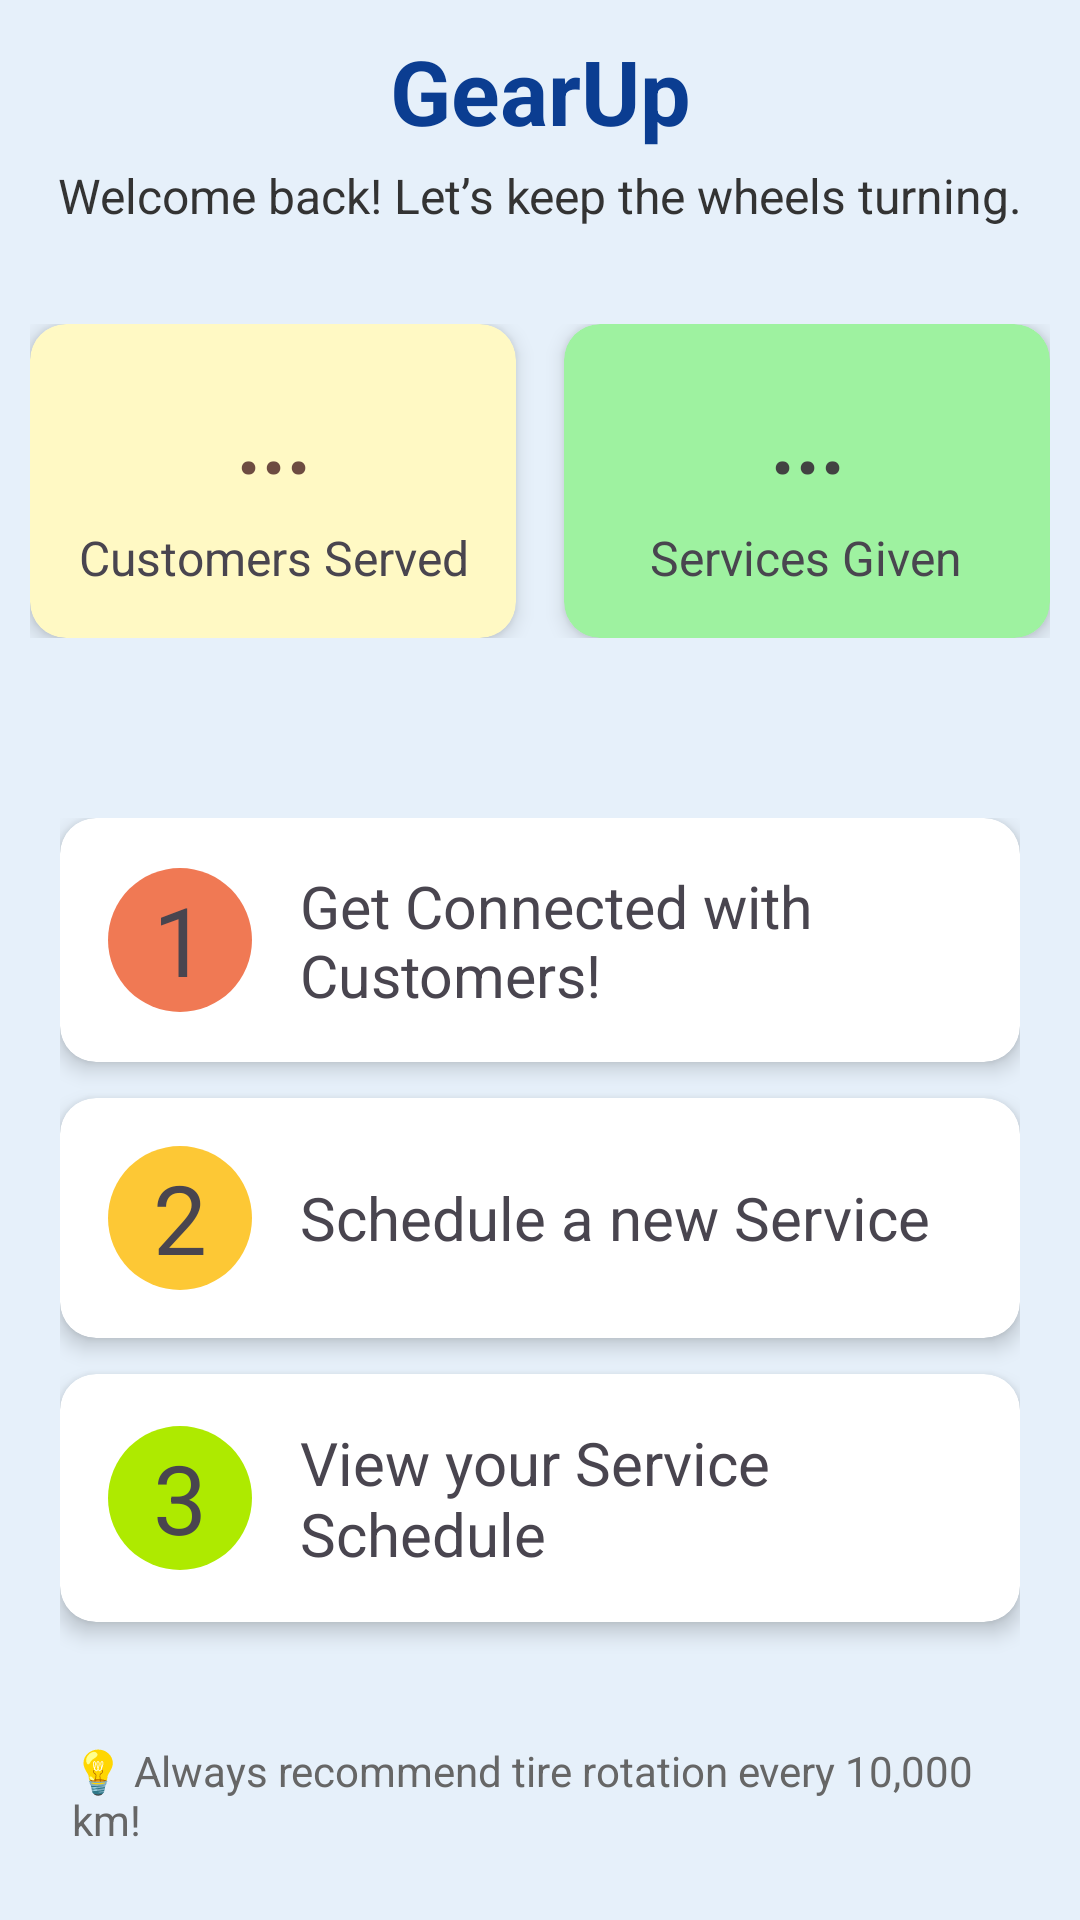

Reconstruct the res/layout file that produces this screen, plus the resources it refers to.
<!-- AndroidManifest.xml: application theme Theme.GearUp -->
<!-- res/layout/fragment_home.xml -->
<LinearLayout xmlns:android="http://schemas.android.com/apk/res/android"
    xmlns:tools="http://schemas.android.com/tools"
    android:layout_width="match_parent"
    android:layout_height="match_parent"
    xmlns:card_view="http://schemas.android.com/apk/res-auto"
    android:orientation="vertical"
    android:padding="10dp"
    tools:context=".home">

    <TextView
        android:layout_width="match_parent"
        android:layout_height="wrap_content"
        android:text="GearUp"
        android:textSize="30sp"
        android:textStyle="bold"
        android:gravity="center"
        android:textColor="#0B3D91"
        android:paddingBottom="4dp" />

    <TextView
        android:layout_width="match_parent"
        android:layout_height="wrap_content"
        android:text="Welcome back! Let’s keep the wheels turning."
        android:textSize="16sp"
        android:gravity="center"
        android:textColor="#333"
        android:paddingBottom="16dp" />

    <LinearLayout
        android:layout_width="match_parent"
        android:layout_height="wrap_content"
        android:orientation="horizontal"
        android:gravity="center"
        android:layout_marginTop="16dp"
        android:weightSum="2">

        <androidx.cardview.widget.CardView
            android:layout_width="0dp"
            android:layout_height="wrap_content"
            android:layout_weight="1"
            card_view:cardCornerRadius="12dp"
            card_view:cardElevation="4dp"
            android:backgroundTint="#FFF9C4"
            android:layout_marginEnd="8dp">
            <LinearLayout
                android:layout_width="match_parent"
                android:layout_height="wrap_content"
                android:orientation="vertical"
                android:padding="16dp"
                android:gravity="center">

                <TextView
                    android:layout_width="wrap_content"
                    android:layout_height="wrap_content"
                    android:id="@+id/customer_count_text"
                    android:text="..."
                    android:textColor="#6D4C41"
                    android:fontFamily="@font/headland_one"
                    android:textSize="32sp"
                    android:textStyle="bold"
                    android:gravity="center"
                    android:layout_marginBottom="8dp" />

                <TextView
                    android:layout_width="wrap_content"
                    android:layout_height="wrap_content"
                    android:text="Customers Served"
                    android:textSize="16sp"
                    android:gravity="center" />
            </LinearLayout>
        </androidx.cardview.widget.CardView>

        <androidx.cardview.widget.CardView
            android:layout_width="0dp"
            android:layout_height="wrap_content"
            android:layout_weight="1"
            card_view:cardCornerRadius="12dp"
            card_view:cardElevation="4dp"
            android:backgroundTint="#9EF2A0"
            android:layout_marginStart="8dp">
            <LinearLayout
                android:layout_width="match_parent"
                android:layout_height="wrap_content"
                android:orientation="vertical"
                android:padding="16dp"
                android:gravity="center">

                <TextView
                    android:layout_width="wrap_content"
                    android:layout_height="wrap_content"
                    android:id="@+id/service_count_text"
                    android:text="..."
                    android:textColor="#424242"
                    android:fontFamily="@font/headland_one"
                    android:textSize="32sp"
                    android:textStyle="bold"
                    android:gravity="center"
                    android:layout_marginBottom="8dp" />

                <TextView
                    android:layout_width="wrap_content"
                    android:layout_height="wrap_content"
                    android:text="Services Given"
                    android:textSize="16sp"
                    android:gravity="center" />
            </LinearLayout>
        </androidx.cardview.widget.CardView>
    </LinearLayout>

    
    <LinearLayout
        android:layout_width="match_parent"
        android:layout_height="wrap_content"
        android:layout_gravity="center"
        android:layout_marginTop="50dp"
        android:padding="10dp"
        android:orientation="vertical">

        
        <androidx.cardview.widget.CardView
            android:id="@+id/customerCard"
            android:layout_width="match_parent"
            android:layout_height="wrap_content"
            android:layout_marginBottom="12dp"
            card_view:cardCornerRadius="12dp"
            card_view:cardElevation="4dp">
            <LinearLayout
                android:layout_width="match_parent"
                android:layout_height="wrap_content"
                android:orientation="horizontal"
                android:padding="16dp"
                android:gravity="center_vertical">
                <TextView
                    android:layout_width="wrap_content"
                    android:layout_height="wrap_content"
                    android:gravity="center"
                    android:text="1"
                    android:background="@drawable/circle_background"
                    android:textSize="32sp"
                    android:layout_marginEnd="16dp" />
                <TextView
                    android:layout_width="wrap_content"
                    android:layout_height="wrap_content"
                    android:text="@string/Customer_card_line"
                    android:textSize="19.5sp" />
            </LinearLayout>
        </androidx.cardview.widget.CardView>

        
        <androidx.cardview.widget.CardView
            android:id="@+id/serviceScheduleCard"
            android:layout_width="match_parent"
            android:layout_height="wrap_content"
            android:layout_marginBottom="12dp"
            card_view:cardCornerRadius="12dp"
            card_view:cardElevation="4dp">
            <LinearLayout
                android:layout_width="match_parent"
                android:layout_height="wrap_content"
                android:orientation="horizontal"
                android:padding="16dp"
                android:gravity="center_vertical">
                <TextView
                    android:layout_width="wrap_content"
                    android:layout_height="wrap_content"
                    android:gravity="center"
                    android:text="2"
                    android:textSize="32sp"
                    android:background="@drawable/circle_background2"
                    android:layout_marginEnd="16dp" />
                <TextView
                    android:layout_width="wrap_content"
                    android:layout_height="wrap_content"
                    android:text="@string/Service_card_line"
                    android:textSize="20sp" />
            </LinearLayout>
        </androidx.cardview.widget.CardView>

        
        <androidx.cardview.widget.CardView
            android:id="@+id/serviceViewCard"
            android:layout_width="match_parent"
            android:layout_height="wrap_content"
            android:layout_marginBottom="12dp"
            card_view:cardCornerRadius="12dp"
            card_view:cardElevation="4dp">
            <LinearLayout
                android:layout_width="match_parent"
                android:layout_height="wrap_content"
                android:orientation="horizontal"
                android:padding="16dp"
                android:gravity="center_vertical">
                <TextView
                    android:layout_width="wrap_content"
                    android:layout_height="wrap_content"
                    android:gravity="center"
                    android:text="3"
                    android:background="@drawable/circle_background3"
                    android:textSize="32sp"
                    android:layout_marginEnd="16dp" />
                <TextView
                    android:layout_width="wrap_content"
                    android:layout_height="wrap_content"
                    android:text="@string/Service_schedule_card_line"
                    android:textSize="20sp" />
            </LinearLayout>
        </androidx.cardview.widget.CardView>
    </LinearLayout>

    <TextView
        android:layout_width="match_parent"
        android:layout_height="0dp"
        android:text="💡 Always recommend tire rotation every 10,000 km!"
        android:textSize="14sp"
        android:textColor="#666"
        android:padding="14dp"
        android:gravity="bottom"
        android:layout_weight="1" />

</LinearLayout>
<!-- resources referenced by this layout -->
<resources>
  <!-- drawable circle_background (drawable) -->
  <?xml version="1.0" encoding="utf-8"?>
      <shape xmlns:android="http://schemas.android.com/apk/res/android"
          android:shape="oval">
          <solid android:color="#F07954"/> 
          <size
              android:width="48dp"
              android:height="48dp" />
      </shape>
  <!-- drawable circle_background2 (drawable) -->
  <?xml version="1.0" encoding="utf-8"?>
  <shape xmlns:android="http://schemas.android.com/apk/res/android"
      android:shape="oval">
      <solid android:color="#FDC835"/> 
      <size
          android:width="48dp"
          android:height="48dp" />
  </shape>
  <!-- drawable circle_background3 (drawable) -->
  <?xml version="1.0" encoding="utf-8"?>
  <shape xmlns:android="http://schemas.android.com/apk/res/android"
      android:shape="oval">
      <solid android:color="#AEEA00"/> 
      <size
          android:width="48dp"
          android:height="48dp" />
  </shape>
  <string name="Customer_card_line">Get Connected with Customers!</string>
  <string name="Service_card_line">Schedule a new Service</string>
  <string name="Service_schedule_card_line">View your Service Schedule</string>
  <style name="Theme.GearUp" parent="Base.Theme.GearUp" />
  <style name="Base.Theme.GearUp" parent="Theme.Material3.DayNight.NoActionBar">
          
          
          <item name="android:windowBackground">@color/app_bg</item>
      </style>
  <color name="app_bg">#E6F0FA</color>
</resources>
